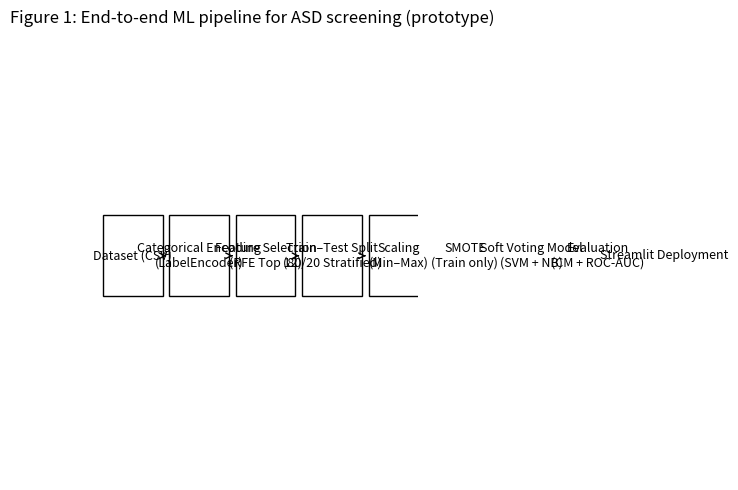

Here is the Python script that generated this plot:
import matplotlib.pyplot as plt

steps = [
    "Dataset (CSV)",
    "Categorical Encoding\n(LabelEncoder)",
    "Feature Selection\n(RFE Top 12)",
    "Train–Test Split\n(80/20 Stratified)",
    "Scaling\n(Min–Max)",
    "SMOTE\n(Train only)",
    "Soft Voting Model\n(SVM + NB)",
    "Evaluation\n(CM + ROC-AUC)",
    "Streamlit Deployment",
]

plt.figure(figsize=(10, 5))
plt.axis("off")

x0, y0 = 0.05, 0.5
box_w, box_h = 0.18, 0.18
gap = 0.02

for i, text in enumerate(steps):
    x = x0 + i * (box_w + gap)
    plt.gca().add_patch(plt.Rectangle((x, y0 - box_h/2), box_w, box_h, fill=False))
    plt.text(x + box_w/2, y0, text, ha="center", va="center", fontsize=9)

    if i < len(steps) - 1:
        x_next = x0 + (i + 1) * (box_w + gap)
        plt.annotate(
            "",
            xy=(x_next, y0),
            xytext=(x + box_w, y0),
            arrowprops=dict(arrowstyle="->")
        )

plt.title("Figure 1: End-to-end ML pipeline for ASD screening (prototype)")
plt.tight_layout()
plt.savefig("Figure_1_ASD_Pipeline.png", dpi=300)
plt.close()

print("✅ Saved: Figure_1_ASD_Pipeline.png")
